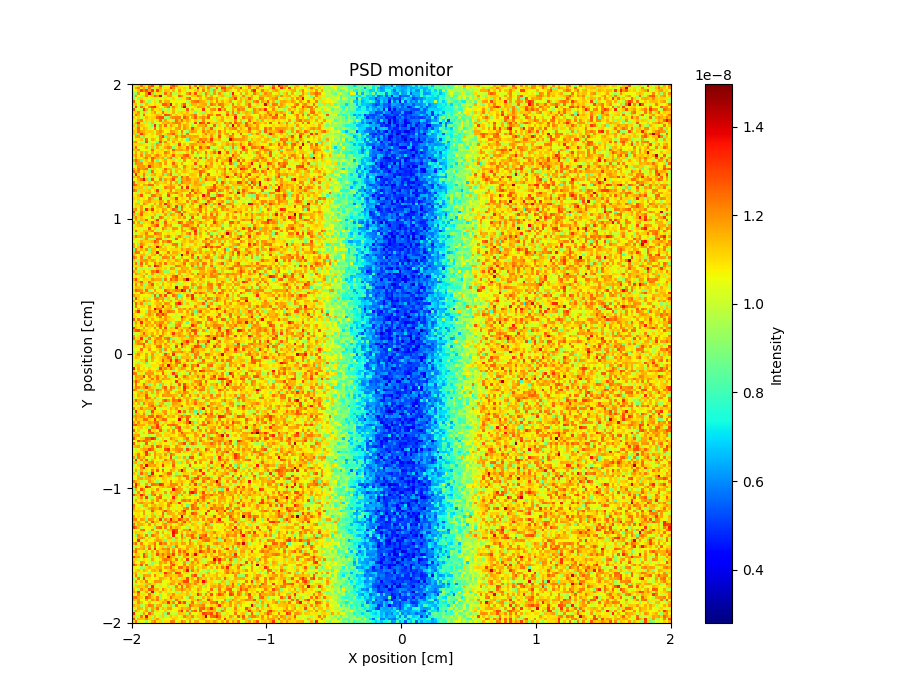

The table this chart was drawn from, first rows:
x_axis, Intensity, Error
1.103940458000000071e-08, 9.999521938999999208e-09, 1.119950526999999933e-08, 1.239943319999999984e-08, 1.127946548999999928e-08, 1.087948164999999985e-08, 1.231939180999999999e-08, 1.295935414000000017e-08, 1.095948303000000035e-08, 1.063947823999999976e-08, 1.271933953999999965e-08, 9.119494945999999647e-09, 1.071951224000000040e-08, 1.031948742000000081e-08, 1.207941815000000028e-08, 1.279943454999999972e-08, 1.191949531999999946e-08, 1.087947113000000014e-08, 1.087950841000000077e-08, 1.055948147000000057e-08, 1.071948597999999964e-08, 1.247937241999999971e-08, 1.007955687999999963e-08, 1.231945890999999987e-08
1.063945732000000004e-08, 1.175944983000000024e-08, 1.223944746000000064e-08, 1.079947013000000010e-08, 1.183932582000000030e-08, 8.879576839999999218e-09, 1.239937820000000050e-08, 9.679573223999999538e-09, 9.439566284000000471e-09, 1.119946324999999950e-08, 1.183940976999999976e-08, 1.079953668000000063e-08, 1.087946327000000028e-08, 1.095946428000000016e-08, 1.319933289000000001e-08, 1.199937780999999994e-08, 9.839540393000000448e-09, 1.111946877999999939e-08, 1.071947910000000042e-08, 1.119946206000000061e-08, 1.015952508000000080e-08, 1.271945556999999974e-08, 1.119945730000000008e-08, 1.015959561999999946e-08
1.071950888000000032e-08, 1.079946189999999962e-08, 1.143938292999999987e-08, 1.303938009000000072e-08, 1.207941356000000031e-08, 1.279940232999999970e-08, 1.167936094999999997e-08, 1.303939100000000072e-08, 1.087946960000000015e-08, 1.303940311999999929e-08, 1.135945785000000053e-08, 9.839495137999999340e-09, 1.135948799999999939e-08, 1.135948591000000022e-08, 1.055952117999999983e-08, 1.151946424000000053e-08, 1.055953167999999987e-08, 1.183938160000000021e-08, 1.087948939999999984e-08, 1.095948772000000035e-08, 1.015947486999999985e-08, 1.063948529999999936e-08, 1.047954345999999927e-08, 1.119956597000000048e-08
9.279632841999999443e-09, 9.279532389999999384e-09, 1.191940704000000077e-08, 1.055952575999999996e-08, 1.071944452000000065e-08, 1.207941356000000031e-08, 1.407935103000000044e-08, 1.143949444000000051e-08, 9.279524073999999314e-09, 1.095948542999999946e-08, 1.103943374000000074e-08, 9.759529343999999833e-09, 1.247943273000000057e-08, 1.127945045999999994e-08, 1.207945564000000082e-08, 9.919592093000000109e-09, 9.679504802999999416e-09, 1.119947104000000049e-08, 1.055950789000000039e-08, 1.015959535000000053e-08, 1.183950915000000034e-08, 1.279940445000000005e-08, 1.103955724000000040e-08, 1.287945666999999954e-08
9.199528607999999481e-09, 1.183938385999999994e-08, 1.039949979999999985e-08, 9.839497779999999818e-09, 1.103946983000000083e-08, 1.215942395000000020e-08, 1.071950266000000032e-08, 1.135948432999999938e-08, 1.247940261999999941e-08, 1.191944086999999947e-08, 1.391930594999999952e-08, 1.023951553999999980e-08, 1.007953665000000030e-08, 1.175945983000000012e-08, 1.183941443000000026e-08, 1.079952184999999971e-08, 1.047953406999999942e-08, 1.263944072999999926e-08, 1.191950689000000034e-08, 1.087949058000000055e-08, 9.759578678999999264e-09, 1.047952769000000036e-08, 1.127946669999999950e-08, 1.119956916000000001e-08
9.199531423999999452e-09, 1.047952149000000004e-08, 9.039511786999999816e-09, 1.119947599999999943e-08, 1.007945018000000036e-08, 1.079947345000000082e-08, 1.031954915999999998e-08, 9.919447998999999737e-09, 1.087945689999999941e-08, 9.999524717000000126e-09, 1.063951262999999931e-08, 9.839532164000000125e-09, 1.103947355000000003e-08, 1.071950831999999948e-08, 9.919522632000000317e-09, 1.111951842999999950e-08, 1.047949833000000026e-08, 9.599584794999999185e-09, 1.087951108000000047e-08, 1.079946042000000048e-08, 1.207950693000000079e-08, 1.263948338000000045e-08, 1.023952501999999984e-08, 1.079949498000000057e-08
1.271939343000000045e-08, 1.015944906999999989e-08, 1.055954054000000004e-08, 1.239945174999999996e-08, 1.135943086999999988e-08, 1.007957193000000029e-08, 9.279556051999999615e-09, 1.047954537999999955e-08, 1.103941928000000043e-08, 1.015954566999999926e-08, 1.199943515999999920e-08, 1.047953159999999979e-08, 1.159948637000000019e-08, 1.167945566000000022e-08, 1.039952770000000047e-08, 1.071949666000000006e-08, 1.023953673999999994e-08, 1.071951625999999969e-08, 1.063954909999999985e-08, 1.079950866000000030e-08, 9.759543919999999251e-09, 1.103951228000000030e-08, 1.207947754999999937e-08, 1.231942950000000059e-08
1.111943298999999939e-08, 1.135940426999999967e-08, 1.039948351999999929e-08, 9.119596483999999622e-09, 1.063946547000000016e-08, 1.143945942999999944e-08, 1.095949048000000024e-08, 1.063947701999999970e-08, 1.103950936999999953e-08, 1.079947921000000001e-08, 9.679561931000000289e-09, 1.271942938999999934e-08, 1.271932716000000033e-08, 1.191949203999999974e-08, 1.383936742999999987e-08, 1.055949591999999939e-08, 1.127948628999999929e-08, 1.039956172999999924e-08, 1.167950411999999979e-08, 1.279945740999999939e-08, 1.063958977000000007e-08, 9.039642491000000717e-09, 1.151949873000000011e-08, 1.151949567000000013e-08
9.839520637000000702e-09, 1.279939649999999999e-08, 9.919501124000000542e-09, 1.231937011999999953e-08, 1.135945217000000005e-08, 1.047949604999999921e-08, 1.207938124000000026e-08, 1.287943249999999961e-08, 1.335945001999999990e-08, 1.119949582000000045e-08, 1.055952778000000028e-08, 1.063946710000000018e-08, 1.159943581999999980e-08, 1.231941167000000037e-08, 9.359611665999999299e-09, 1.215945389000000081e-08, 1.111943499000000003e-08, 1.015958628000000045e-08, 1.183949034999999931e-08, 1.415939702000000010e-08, 9.679569245999999891e-09, 1.055953552000000043e-08, 1.063985341000000074e-08, 1.103954439000000044e-08
1.279940917999999940e-08, 9.839522991999999715e-09, 1.047953987999999945e-08, 9.919528467999999266e-09, 1.303942645999999945e-08, 1.151940705000000033e-08, 1.015948434999999989e-08, 1.191944491999999994e-08, 1.087953971000000082e-08, 1.095946370999999948e-08, 1.119947068999999956e-08, 9.199597813999999274e-09, 1.023950814000000075e-08, 9.279611048000000007e-09, 1.039950886000000009e-08, 1.151954894999999924e-08, 1.071945781000000009e-08, 9.999553546000000399e-09, 1.023953319999999947e-08, 1.007958834000000039e-08, 1.279943694000000064e-08, 1.023955716999999934e-08, 1.143956095999999987e-08, 1.031955239000000051e-08
1.103948976000000007e-08, 1.119949975999999939e-08, 1.199945589000000035e-08, 1.007948049999999977e-08, 1.127944277000000064e-08, 9.359571505000000575e-09, 1.039952014000000071e-08, 1.127940894000000027e-08, 1.199940267000000026e-08, 9.999517336000000602e-09, 1.087947268999999964e-08, 1.239937518999999971e-08, 1.095951149000000016e-08, 9.839554019000000391e-09, 1.079954834000000005e-08, 1.159953388000000028e-08, 1.015956818999999949e-08, 1.103953381999999988e-08, 1.127948902999999950e-08, 1.095951864999999979e-08, 1.143948868999999950e-08, 1.071950410999999996e-08, 1.095952055000000040e-08, 8.719614610999999222e-09
1.071950020000000053e-08, 1.247936768000000051e-08, 1.151949636000000051e-08, 1.023948370000000023e-08, 1.255940164999999998e-08, 1.071951515999999934e-08, 1.071945801999999999e-08, 1.095949174999999949e-08, 1.103949201999999979e-08, 1.151940598999999933e-08, 1.135946826000000038e-08, 1.015958231000000035e-08, 1.295940978000000070e-08, 1.263943782999999999e-08, 1.175951065999999928e-08, 1.015955385000000054e-08, 1.127949825000000045e-08, 1.079954924000000033e-08, 1.079954716999999918e-08, 1.175952039000000023e-08, 1.119953095999999941e-08, 1.143954383999999971e-08, 1.183950376999999995e-08, 1.247948171999999981e-08
1.127946387000000074e-08, 1.063950198000000005e-08, 1.119947441000000041e-08, 9.919564268000000752e-09, 1.087945177999999976e-08, 1.151949671999999963e-08, 1.095951256999999918e-08, 1.111945444000000044e-08, 1.119947260000000000e-08, 1.247940490000000047e-08, 1.279941713999999929e-08, 1.279943789999999996e-08, 9.519569326000000800e-09, 9.119594182000000245e-09, 1.175952253000000025e-08, 1.207949980000000067e-08, 1.223943812999999981e-08, 1.223947624000000021e-08, 1.031955835999999960e-08, 1.263947857000000073e-08, 1.199952663000000073e-08, 1.039959403999999945e-08, 1.159947928999999926e-08, 1.271952802000000050e-08
1.023948260999999972e-08, 9.759569767999999749e-09, 1.167945070999999947e-08, 1.215944734999999939e-08, 9.999494376999999388e-09, 1.111952003000000001e-08, 1.095949619000000024e-08, 1.127945422999999999e-08, 9.919552666000000064e-09, 1.103952313999999946e-08, 1.239939533000000051e-08, 9.039581792999999864e-09, 1.175951836000000008e-08, 1.095953609999999956e-08, 1.023953156999999945e-08, 9.679580922000000040e-09, 1.239939758000000040e-08, 1.143950047000000028e-08, 1.247941937000000061e-08, 1.119957270000000048e-08, 1.175949063000000001e-08, 1.119951601000000044e-08, 1.063950798000000031e-08, 1.127952676999999929e-08
1.079948749999999951e-08, 1.175940096000000071e-08, 1.319933973999999971e-08, 1.095946914000000072e-08, 9.199571657000000647e-09, 1.095949964000000051e-08, 9.599530845999999507e-09, 1.143952606000000033e-08, 9.759573799999999181e-09, 1.039962900999999952e-08, 1.063951626999999981e-08, 1.159948659999999977e-08, 1.143950428999999951e-08, 1.175943454000000016e-08, 1.127963674999999994e-08, 1.199953197999999995e-08, 1.231946331999999946e-08, 1.207939106999999959e-08, 1.095952105000000056e-08, 1.071958118000000020e-08, 1.135949807999999963e-08, 1.007955642000000048e-08, 1.023954426000000035e-08, 1.303941814000000044e-08
1.127946102000000066e-08, 9.519597621999999299e-09, 1.191943052000000031e-08, 1.135946815000000051e-08, 1.103946213999999986e-08, 1.079948074999999984e-08, 1.015946429999999929e-08, 8.959566718000000712e-09, 1.335934386999999998e-08, 9.839532568999999344e-09, 1.191944929000000017e-08, 1.079952956000000035e-08, 1.255939887000000042e-08, 1.015957480999999961e-08, 1.191947515000000081e-08, 1.111947159999999996e-08, 1.039954829000000058e-08, 1.199947464000000053e-08, 1.079951236999999966e-08, 1.183944983999999980e-08, 1.135952273999999988e-08, 1.047957142000000057e-08, 9.279595057999999707e-09, 1.047959660000000065e-08
1.087948503999999944e-08, 1.111945546000000044e-08, 1.247938902999999988e-08, 1.079955023000000081e-08, 1.159949016999999975e-08, 1.119948799999999994e-08, 1.007957698999999926e-08, 1.039948477000000052e-08, 1.239945330999999947e-08, 1.023953996000000063e-08, 1.167946656000000039e-08, 1.079953955000000039e-08, 1.079946045999999983e-08, 1.095955001000000052e-08, 1.111949130999999946e-08, 1.055958684999999975e-08, 1.175951212000000041e-08, 1.191950443000000055e-08, 1.063955473999999933e-08, 1.199947303000000019e-08, 1.135949122000000009e-08, 1.087955930000000062e-08, 1.295946509999999980e-08, 1.135950599000000033e-08
1.135955100999999946e-08, 1.119948398000000065e-08, 1.247938768000000027e-08, 1.175944690999999964e-08, 1.151944099000000056e-08, 1.111949985999999970e-08, 1.127947317000000040e-08, 1.111952194000000045e-08, 1.007957779999999935e-08, 1.159947465000000010e-08, 1.207940201000000076e-08, 1.151950079999999961e-08, 1.055951892000000010e-08, 1.071950471999999998e-08, 1.199950264999999937e-08, 1.175953144999999945e-08, 1.127951645999999948e-08, 1.039957404999999953e-08, 1.223946979000000064e-08, 1.015955326000000019e-08, 9.359591313999999958e-09, 1.151948760000000037e-08, 1.199948571999999943e-08, 1.159940976000000075e-08
1.135943007999999946e-08, 8.479629941999999627e-09, 1.127948328999999999e-08, 1.311940232000000041e-08, 1.191945217999999961e-08, 1.111946367999999942e-08, 1.047958458000000046e-08, 1.119946657000000023e-08, 1.071952420999999974e-08, 1.175951465000000072e-08, 1.167954271000000067e-08, 1.071952382999999929e-08, 1.103950746000000075e-08, 1.191944566999999935e-08, 1.207946147000000053e-08, 1.271942502000000076e-08, 1.127954392000000062e-08, 9.919541850999999346e-09, 1.167949665000000022e-08, 9.839548991999999732e-09, 1.231944717999999994e-08, 1.087958625999999995e-08, 1.063957265999999975e-08, 1.055958182000000030e-08
1.047951829000000067e-08, 1.175942402000000045e-08, 1.183944465999999947e-08, 9.279586217000000710e-09, 1.135942838000000057e-08, 1.023956489999999965e-08, 1.079954534000000074e-08, 1.095953536999999983e-08, 1.047955579999999923e-08, 9.839576270000000188e-09, 1.207943264999999994e-08, 1.311946508999999941e-08, 8.479592419999999280e-09, 1.127952261000000061e-08, 1.103949915999999975e-08, 9.999578226000000326e-09, 1.215945244999999936e-08, 1.111954584999999964e-08, 1.215943412000000063e-08, 1.231952169000000036e-08, 1.143949958999999967e-08, 1.175949380999999970e-08, 1.159953022000000011e-08, 1.175955141999999970e-08
1.023959793999999959e-08, 1.087945411999999985e-08, 1.095946051999999995e-08, 1.135949193000000015e-08, 9.519590492999999326e-09, 1.239943061000000050e-08, 1.031954731000000022e-08, 1.159948741999999970e-08, 1.127952063999999949e-08, 1.055951893999999978e-08, 1.215941415000000039e-08, 1.103951266000000075e-08, 1.047953532000000064e-08, 1.175947663000000051e-08, 9.759596230999999366e-09, 1.127951315000000024e-08, 1.159954186999999969e-08, 1.047959596999999929e-08, 1.111953824000000069e-08, 1.047956770999999955e-08, 8.399706544999999953e-09, 1.191954314999999932e-08, 1.151954947000000073e-08, 1.119952269999999943e-08
1.159944353000000044e-08, 1.215947131999999925e-08, 1.063949412000000019e-08, 9.599560019999999973e-09, 9.839556185999999477e-09, 1.287940922999999997e-08, 9.839539709999999453e-09, 1.071955664999999950e-08, 1.031954719000000051e-08, 8.799597575999999884e-09, 1.287943586999999953e-08, 9.439538168000000707e-09, 1.215950539000000068e-08, 1.079954892000000056e-08, 1.063955955000000070e-08, 1.175954246999999933e-08, 1.071955122999999976e-08, 1.143950570999999963e-08, 1.039960420999999988e-08, 1.063956038000000047e-08, 1.063954162000000044e-08, 1.047956807000000033e-08, 1.039953319000000073e-08, 1.111952675000000017e-08
1.103946751000000042e-08, 1.095952780000000023e-08, 1.111954308999999975e-08, 1.119944660999999982e-08, 1.103949720999999996e-08, 1.079950664999999983e-08, 9.999565654000000487e-09, 1.119949893999999946e-08, 9.039620859000000638e-09, 1.191956870000000002e-08, 1.151951596999999998e-08, 1.007954160999999923e-08, 1.111953065999999959e-08, 1.143957136999999972e-08, 1.063956328999999957e-08, 1.079956090999999959e-08, 9.359580333999999436e-09, 1.303942157999999922e-08, 1.063955921999999944e-08, 1.135962527000000063e-08, 1.047956180999999932e-08, 1.159948059999999951e-08, 1.183948448000000025e-08, 1.175950899999999974e-08
1.119950810999999957e-08, 1.247941948000000048e-08, 1.015951468000000079e-08, 1.047954501000000059e-08, 1.063951595999999987e-08, 1.167950586999999952e-08, 9.919591267999999432e-09, 1.135948372999999919e-08, 9.599583513999999951e-09, 1.159950207000000024e-08, 9.999499344999999516e-09, 1.087960828999999986e-08, 1.167954282000000054e-08, 1.215947573000000049e-08, 1.183945282999999926e-08, 9.199622364999999804e-09, 1.095951219000000038e-08, 1.167954162000000016e-08, 1.119956133999999950e-08, 1.087952150000000015e-08, 1.247950891000000037e-08, 1.111956571000000001e-08, 1.247946772000000031e-08, 1.063960333000000010e-08
1.151952934999999961e-08, 1.127948025999999952e-08, 1.199952739999999982e-08, 1.031958436999999946e-08, 1.063948672999999932e-08, 1.063946956999999981e-08, 1.071947497999999944e-08, 1.247942679999999918e-08, 1.095952319000000058e-08, 1.079952548000000037e-08, 1.103951244999999919e-08, 1.111943782000000044e-08, 1.031952107000000079e-08, 1.127950302000000082e-08, 1.063949006999999973e-08, 1.263945999999999928e-08, 1.159961080999999950e-08, 1.167949935999999926e-08, 1.183952233999999975e-08, 1.143954066000000002e-08, 1.199946590999999990e-08, 1.039959355000000079e-08, 1.191951954000000023e-08, 1.199950775999999918e-08
1.015955481999999969e-08, 1.175950205000000001e-08, 1.039943136000000020e-08, 1.159948899000000070e-08, 9.039586700999999311e-09, 1.151953254000000080e-08, 1.023960209000000009e-08, 1.159955850999999937e-08, 1.031949227999999972e-08, 1.119949046999999957e-08, 1.087958232999999919e-08, 1.079955095000000071e-08, 1.231947701000000068e-08, 1.175949067999999920e-08, 1.055949653999999925e-08, 1.127946943999999971e-08, 1.023957973000000057e-08, 9.999601406999999923e-09, 1.023955735999999956e-08, 1.039951069000000018e-08, 1.119957166000000081e-08, 1.055951741999999962e-08, 1.215949581000000061e-08, 1.007957692000000039e-08
1.143950175999999920e-08, 1.199948069999999982e-08, 1.079952751000000052e-08, 1.199953033000000025e-08, 1.015953367000000039e-08, 1.175944715000000071e-08, 1.175945524000000014e-08, 1.087951116000000082e-08, 1.159952396000000076e-08, 1.223951125999999947e-08, 1.135947100000000059e-08, 1.071958008999999969e-08, 1.151951189000000000e-08, 1.087956821999999982e-08, 1.127956832000000013e-08, 1.263948178999999978e-08, 1.103951458999999921e-08, 1.127956846999999935e-08, 1.135956219999999988e-08, 1.247949714999999927e-08, 1.279944330000000002e-08, 1.127952448999999989e-08, 1.103955381999999964e-08, 1.007961201000000016e-08
1.039956959000000076e-08, 1.159946765999999936e-08, 1.095954759000000008e-08, 1.071952604999999967e-08, 1.151946074999999925e-08, 1.231950642999999980e-08, 1.095953372999999997e-08, 1.279944481000000034e-08, 1.207949793999999941e-08, 1.143951743999999957e-08, 1.127956971000000073e-08, 1.183951718000000075e-08, 9.519585443000000197e-09, 1.151955485999999931e-08, 1.239950529999999966e-08, 9.679620299999999391e-09, 1.119954059000000033e-08, 1.055959601999999986e-08, 1.271946419000000051e-08, 1.207950503000000018e-08, 1.135959847000000036e-08, 1.199952804999999920e-08, 1.023959006000000006e-08, 1.215958496000000008e-08
1.159945213999999971e-08, 1.263946944999999981e-08, 1.175952206999999944e-08, 8.479632939000000136e-09, 1.087947858000000003e-08, 1.135949418000000004e-08, 1.071957694999999935e-08, 1.247946027000000042e-08, 1.023955109000000038e-08, 8.639653334000000377e-09, 1.031950518000000052e-08, 1.111951330000000001e-08, 1.167954019000000020e-08, 1.063954796999999999e-08, 1.087954424000000012e-08, 1.111955312000000080e-08, 1.039955827000000079e-08, 9.679642214000000189e-09, 1.055961520999999953e-08, 1.199952500000000071e-08, 1.031960694000000053e-08, 1.047958370999999969e-08, 1.127956525000000031e-08, 1.087954157000000042e-08
9.679565922000000222e-09, 1.207947896999999949e-08, 1.191942351999999973e-08, 1.199943137999999932e-08, 1.039953534000000059e-08, 1.095952379000000077e-08, 1.175954742999999992e-08, 1.183952927999999964e-08, 1.119951854000000075e-08, 1.143949111999999978e-08, 1.191944709999999931e-08, 1.055963871000000040e-08, 1.191946988000000029e-08, 1.055961318999999921e-08, 1.071957585000000066e-08, 1.271953253999999996e-08, 1.127960198999999977e-08, 1.063955349999999960e-08, 1.175953843000000036e-08, 1.023949125000000016e-08, 1.063955661000000042e-08, 1.079958243999999934e-08, 1.071953153000000009e-08, 1.295947017000000026e-08
1.055950430000000073e-08, 9.919593604000000574e-09, 1.191947750000000073e-08, 1.183949256999999969e-08, 1.199944714999999988e-08, 1.127943977999999952e-08, 1.343941512999999992e-08, 1.175952989999999979e-08, 1.127951075999999931e-08, 1.135949966000000046e-08, 1.159947226000000083e-08, 1.047958235000000025e-08, 1.071954856999999990e-08, 1.015957661000000018e-08, 1.015956958000000009e-08, 1.159947634000000080e-08, 1.207949823999999951e-08, 1.031955039999999971e-08, 1.007953256000000048e-08, 1.215952503999999950e-08, 1.111957029000000015e-08, 1.079957056000000018e-08, 1.135955951000000052e-08, 9.679622561999999417e-09
1.183949712000000031e-08, 1.095951853999999992e-08, 1.231944412999999979e-08, 1.183953333000000011e-08, 1.207947474000000029e-08, 1.247948207000000075e-08, 9.759610124999999593e-09, 1.119952585999999944e-08, 1.119950072000000036e-08, 1.055951674000000073e-08, 9.759583888000000610e-09, 1.103950505999999998e-08, 1.255948039999999944e-08, 1.159949944999999973e-08, 1.143951783999999969e-08, 9.679574715000000328e-09, 1.127958920000000050e-08, 1.135957428000000076e-08, 1.007955730999999927e-08, 1.167953203000000025e-08, 1.095956300999999970e-08, 1.087956150999999950e-08, 1.167954672999999997e-08, 1.239950763999999975e-08
1.255944302000000043e-08, 1.143953805999999919e-08, 1.223951405000000052e-08, 1.079950345000000046e-08, 1.135948666999999946e-08, 1.095951299000000063e-08, 9.279631456999999581e-09, 1.247944570000000024e-08, 9.999582344999999504e-09, 1.087956003000000035e-08, 1.055950679999999988e-08, 1.167952696999999963e-08, 1.199950479999999923e-08, 1.071958323000000003e-08, 1.199956581000000031e-08, 1.023957539999999969e-08, 1.151950292999999979e-08, 1.039960181000000077e-08, 1.119951887000000036e-08, 1.151949717000000060e-08, 1.111957977000000019e-08, 1.015961722999999957e-08, 1.087959819999999978e-08, 1.119959137000000031e-08
1.007957144999999981e-08, 1.335940761999999962e-08, 1.103954432999999976e-08, 1.095952506999999985e-08, 1.231948829999999948e-08, 9.279602596999999645e-09, 1.087953315999999956e-08, 1.143951011999999922e-08, 1.175950215000000004e-08, 1.095956961000000015e-08, 1.095955667000000000e-08, 1.175954198000000066e-08, 8.959591044999999252e-09, 1.159952391999999976e-08, 1.247952265000000078e-08, 9.839631196000000062e-09, 9.679604378999999461e-09, 1.127954537000000025e-08, 1.031960793999999920e-08, 9.919550605000000251e-09, 1.055953504999999978e-08, 1.127956764999999942e-08, 1.135957351000000002e-08, 1.119959000999999921e-08
1.159952871999999963e-08, 1.119951227999999974e-08, 1.207950897000000078e-08, 9.679538716000000582e-09, 1.199950434000000007e-08, 1.039952719000000048e-08, 9.759579195000000156e-09, 1.103959394000000052e-08, 9.439586280999999781e-09, 1.087948651000000041e-08, 1.159950677000000008e-08, 1.103956746999999986e-08, 1.063955989000000015e-08, 1.095956350999999986e-08, 1.087951347999999958e-08, 1.215955097000000066e-08, 1.207944366999999981e-08, 9.999630503000000331e-09, 1.271954490999999944e-08, 1.143958131000000057e-08, 1.231951164999999948e-08, 1.071962139999999946e-08, 1.111954189999999920e-08, 1.119954670000000046e-08
1.039955757000000057e-08, 1.071954471999999950e-08, 1.159948966999999959e-08, 1.247948721000000007e-08, 1.375943661999999921e-08, 1.143949208000000075e-08, 9.199567193999999770e-09, 1.271948379999999997e-08, 1.079962241999999918e-08, 1.039962653000000005e-08, 1.223950793000000056e-08, 9.039629483000000343e-09, 1.183954339000000067e-08, 1.111955642000000019e-08, 1.183943062000000062e-08, 1.287946252000000058e-08, 1.079957314999999952e-08, 9.279621298000000792e-09, 1.183953929999999920e-08, 1.167951636999999956e-08, 1.223951286999999981e-08, 1.191957222000000081e-08, 1.111957582999999960e-08, 1.135950726999999941e-08
1.255939489000000047e-08, 9.599555761999999906e-09, 1.127948258999999976e-08, 1.111951197999999992e-08, 1.111951198999999976e-08, 1.047954535999999987e-08, 1.127954345999999981e-08, 1.023959204999999921e-08, 1.191951327999999923e-08, 1.151949723999999947e-08, 1.103956729999999931e-08, 1.111949011000000073e-08, 1.143951759000000044e-08, 1.071958485000000022e-08, 1.199951596999999998e-08, 9.999621053999999949e-09, 1.167950631000000065e-08, 9.359651207999999959e-09, 1.231954118999999996e-08, 1.159954831999999926e-08, 1.151954189999999948e-08, 1.175955285999999950e-08, 1.111961522000000074e-08, 1.191954447999999925e-08
1.287939311000000013e-08, 1.239943331999999955e-08, 1.135951579000000014e-08, 1.071954427000000018e-08, 1.183952643999999940e-08, 1.159954076999999934e-08, 1.255955069000000051e-08, 1.239946782000000062e-08, 9.839581418000000704e-09, 1.143954044000000028e-08, 1.031959883999999960e-08, 1.087956892999999988e-08, 1.071956487999999997e-08, 1.127951365000000040e-08, 1.199957023999999958e-08, 1.127959648999999968e-08, 1.087954108000000010e-08, 1.199952188999999988e-08, 1.079960116999999985e-08, 1.087950926000000022e-08, 1.159954091000000038e-08, 9.679607578000000332e-09, 1.119952462999999954e-08, 1.167954028000000039e-08
1.151957273000000054e-08, 1.111957323000000042e-08, 1.127949624999999982e-08, 1.135957227000000028e-08, 9.599624173000000190e-09, 1.103956909999999988e-08, 9.759579053000000475e-09, 1.127954680000000021e-08, 1.087958983999999976e-08, 1.031957779000000034e-08, 1.015958027000000036e-08, 1.063961153999999924e-08, 1.231952367999999951e-08, 1.175951136999999934e-08, 1.207953988000000054e-08, 1.199955331999999948e-08, 1.039962450999999974e-08, 1.023958943000000036e-08, 1.303946762000000000e-08, 1.023958065000000053e-08, 1.335950882000000045e-08, 1.071960226000000064e-08, 1.111962434000000001e-08, 1.127959119999999948e-08
1.247951543000000046e-08, 1.207943784999999994e-08, 8.719670622000000516e-09, 1.111955557000000075e-08, 1.119952215000000008e-08, 1.111954739999999930e-08, 1.135950148000000071e-08, 1.047957023999999986e-08, 1.127954012999999925e-08, 1.311946686000000047e-08, 9.439610831000000162e-09, 1.087948272000000069e-08, 1.087958144000000040e-08, 1.087954245999999922e-08, 1.231948254000000029e-08, 1.031965145999999950e-08, 1.143956687999999978e-08, 1.135950543999999933e-08, 1.175951740000000077e-08, 1.159955900999999953e-08, 1.127955647000000048e-08, 1.031963583999999982e-08, 1.287949210000000041e-08, 1.135958673000000059e-08
1.047955126000000010e-08, 9.919587012999999813e-09, 9.599666054000000786e-09, 1.111948584000000053e-08, 1.007960475000000050e-08, 1.151948739000000047e-08, 1.175952010999999981e-08, 1.015954134999999986e-08, 9.839623458000000209e-09, 1.183952497000000009e-08, 1.095951081999999945e-08, 1.103956661000000058e-08, 1.063958494000000069e-08, 1.207949368000000070e-08, 1.159954079000000067e-08, 1.183951774999999977e-08, 1.231954202999999957e-08, 1.143957121000000066e-08, 1.119952226999999979e-08, 1.047960300999999922e-08, 1.023958315999999951e-08, 1.279954381000000046e-08, 1.063956334000000042e-08, 1.263953595999999934e-08
1.095953026000000002e-08, 1.095954840000000018e-08, 1.151949944000000017e-08, 1.287945856000000031e-08, 1.071953426000000047e-08, 1.063954202000000057e-08, 1.015954154999999993e-08, 1.239952199000000018e-08, 1.231950285999999982e-08, 1.143952352000000018e-08, 1.175954989999999955e-08, 1.047959409000000002e-08, 1.031964133000000008e-08, 1.295948367999999944e-08, 1.111956327999999973e-08, 1.031956076000000037e-08, 1.047959411999999953e-08, 1.127953445000000041e-08, 1.191952099999999971e-08, 1.031957299000000046e-08, 1.239949387999999966e-08, 1.223956027000000004e-08, 1.167955206999999936e-08, 1.095957758999999972e-08
1.127948092000000039e-08, 1.095953321999999997e-08, 1.119952702000000047e-08, 1.039954547999999985e-08, 1.087949597000000078e-08, 1.039959627999999950e-08, 1.223946452999999996e-08, 1.143959666999999951e-08, 9.519621346000000508e-09, 9.679613036000000781e-09, 1.319951529000000025e-08, 9.999593481000000143e-09, 9.839632671000000118e-09, 9.679588089000000720e-09, 1.111956459999999982e-08, 1.127956020999999936e-08, 1.319945714000000074e-08, 1.071956984000000056e-08, 1.111958241000000037e-08, 1.095956890000000009e-08, 1.047962488999999991e-08, 1.215949863999999936e-08, 9.839665665999999966e-09, 9.999624452999999229e-09
1.087949391999999930e-08, 1.031958484999999994e-08, 9.119639679999999561e-09, 1.087956956999999942e-08, 1.143951339000000076e-08, 1.151950505999999998e-08, 1.191950459999999944e-08, 1.111957306999999971e-08, 1.119953475000000079e-08, 1.103951788000000043e-08, 1.183951506000000041e-08, 1.159956296999999980e-08, 1.063961918999999920e-08, 1.223953262000000032e-08, 1.055955012000000012e-08, 1.095957375000000081e-08, 1.175955088000000019e-08, 1.119954216999999951e-08, 1.095958334000000073e-08, 1.071963699999999947e-08, 1.215956557000000035e-08, 1.015964004000000006e-08, 1.159958106000000077e-08, 1.239951203999999949e-08
1.063953392999999948e-08, 1.135958195000000039e-08, 1.127946859000000026e-08, 1.031962033000000000e-08, 1.215949032000000035e-08, 1.143949161999999994e-08, 1.047962251000000048e-08, 1.007961067000000040e-08, 1.175952959999999969e-08, 1.015953444999999932e-08, 1.207955999000000017e-08, 1.095955770999999967e-08, 1.343950282999999975e-08, 1.191958661000000060e-08, 1.143957902999999951e-08, 1.087956685000000054e-08, 1.087960293000000079e-08, 1.159956928999999983e-08, 1.159961474000000025e-08, 1.175960267000000032e-08, 1.023960889000000060e-08, 1.071963343999999933e-08, 1.199955387000000048e-08, 1.063957743999999995e-08
1.007958354000000052e-08, 1.111951602000000055e-08, 1.087948184000000008e-08, 1.183951859999999922e-08, 1.031957711999999963e-08, 1.047959421999999956e-08, 1.015961571999999925e-08, 1.175952553999999939e-08, 1.055958755999999981e-08, 1.135957493000000014e-08, 1.175955964000000033e-08, 1.127950984999999919e-08, 9.599659352000000006e-09, 1.247952765000000072e-08, 1.135953823000000002e-08, 9.999621856000000502e-09, 1.303951187999999988e-08, 9.279609414999999536e-09, 1.247955100000000072e-08, 1.111957366000000006e-08, 1.031961126999999976e-08, 1.151956179999999920e-08, 1.127955128000000032e-08, 1.047958124999999990e-08
1.167955531999999956e-08, 1.215947543000000040e-08, 1.015956268999999939e-08, 1.191954983000000013e-08, 9.919573873999999744e-09, 1.335946235000000003e-08, 1.135952388999999942e-08, 1.327945163000000052e-08, 1.071953540000000017e-08, 1.111956839999999938e-08, 1.079957210999999985e-08, 1.191953898000000081e-08, 1.159955076999999922e-08, 1.055963210999999995e-08, 1.127952294000000022e-08, 1.271948232000000083e-08, 1.207949328000000057e-08, 9.519623722999999496e-09, 1.231951069000000017e-08, 1.063961473000000042e-08, 1.095955122000000074e-08, 1.047958475999999920e-08, 1.143961044999999927e-08, 1.143952170999999977e-08
1.287943294000000075e-08, 9.919596495000000155e-09, 1.087952768000000079e-08, 1.239945837000000009e-08, 1.151948048000000008e-08, 1.087959100000000080e-08, 1.047963673999999955e-08, 1.135952885000000001e-08, 1.087952439999999942e-08, 1.135952913000000043e-08, 1.039959728999999966e-08, 1.239948509999999984e-08, 1.079958294999999933e-08, 1.135953995000000024e-08, 9.039669999000000751e-09, 1.015960628000000021e-08, 1.223952163999999980e-08, 1.263953664999999973e-08, 9.919618639000000531e-09, 1.223952182000000019e-08, 1.119955931999999919e-08, 1.063959663999999945e-08, 1.071958177000000056e-08, 1.127955574000000075e-08
1.175949805000000039e-08, 9.359628957000000162e-09, 1.127953001999999950e-08, 1.271944610999999938e-08, 1.087949038000000049e-08, 1.103956786000000015e-08, 1.087959114000000018e-08, 1.087957923999999969e-08, 1.143955342999999962e-08, 9.759575800999999968e-09, 9.919631060999999494e-09, 1.071959680999999973e-08, 1.183957690999999944e-08, 9.279629938999999725e-09, 1.183960505999999932e-08, 1.159954247999999972e-08, 9.519635918999999479e-09, 1.159952387000000057e-08, 1.335945051000000022e-08, 1.095957014999999966e-08, 9.999624077999999523e-09, 1.151953096999999980e-08, 1.159960815999999948e-08, 1.127956121999999952e-08
1.135952827999999933e-08, 1.215949555999999970e-08, 1.103952977999999926e-08, 1.135953064000000074e-08, 1.087950417999999992e-08, 1.071954985000000064e-08, 1.023962703000000076e-08, 1.207950649999999949e-08, 9.919624146000000020e-09, 1.007964941000000051e-08, 1.247944810999999919e-08, 1.183950586000000078e-08, 1.007960079000000023e-08, 1.103953007999999935e-08, 1.023966488000000042e-08, 1.103963420000000078e-08, 1.095962297999999946e-08, 1.167954411999999930e-08, 1.095962002999999935e-08, 1.207952363999999933e-08, 1.023963331999999962e-08, 9.999642137999999324e-09, 1.279954156000000057e-08, 1.047960450999999970e-08
1.039955028999999957e-08, 1.183952138000000043e-08, 9.199648491000000423e-09, 1.151953860000000008e-08, 1.119948227000000027e-08, 1.271943953000000026e-08, 1.071955879999999936e-08, 1.055953963999999976e-08, 1.119961729999999980e-08, 1.319942855999999957e-08, 1.079956200000000010e-08, 1.039956015999999990e-08, 1.167961720999999961e-08, 1.071955963000000078e-08, 1.055955605999999970e-08, 1.167951419000000018e-08, 1.015961260000000024e-08, 1.031960384999999938e-08, 1.095950705999999924e-08, 1.079960861999999974e-08, 1.063959970999999927e-08, 1.271946589999999923e-08, 9.519649074000000281e-09, 1.135959828000000014e-08
1.231949471999999954e-08, 1.055961191000000013e-08, 1.175952509999999991e-08, 9.119655353000000537e-09, 1.119955380999999925e-08, 1.087953297999999918e-08, 1.111953465999999921e-08, 1.279948640000000053e-08, 1.111958117000000064e-08, 1.159953167999999958e-08, 1.015960266999999923e-08, 9.519669266000000564e-09, 1.263949857000000049e-08, 1.087960840999999956e-08, 1.119951615999999966e-08, 1.079959027999999952e-08, 1.103956052000000012e-08, 1.279951204999999960e-08, 1.231955564000000043e-08, 1.079955999999999946e-08, 1.183953565000000052e-08, 1.207956793000000038e-08, 1.223951796999999979e-08, 1.087957656000000016e-08
1.007958044999999937e-08, 1.111955927000000028e-08, 1.143951482000000072e-08, 1.167947049999999933e-08, 1.063960463000000051e-08, 1.063956201000000049e-08, 1.087956137999999996e-08, 1.167951467000000067e-08, 1.223947432999999977e-08, 1.303950416999999924e-08, 1.031960757000000024e-08, 1.063960943000000039e-08, 1.215953834000000043e-08, 1.151956954999999919e-08, 1.191954233999999923e-08, 1.031964640000000054e-08, 1.047959119000000075e-08, 9.759632971000000490e-09, 1.183959407000000061e-08, 1.231957567999999954e-08, 1.247949942000000049e-08, 1.167954452999999927e-08, 1.151955818999999987e-08, 1.079967535000000066e-08
1.103955092000000037e-08, 1.079952503999999924e-08, 1.079958342999999982e-08, 1.031955176000000081e-08, 1.023965648999999923e-08, 1.007957170000000072e-08, 1.279946579000000074e-08, 1.071958761000000010e-08, 1.127956924999999993e-08, 9.999573153999999569e-09, 1.039956741999999957e-08, 1.231957542000000045e-08, 1.151955834000000075e-08, 1.087959107999999950e-08, 1.063961500999999919e-08, 1.199957084999999960e-08, 1.191955932000000001e-08, 1.063958948999999965e-08, 1.191955143000000064e-08, 9.759646708000000452e-09, 1.095959199999999918e-08, 1.151958275999999993e-08, 1.279952152999999965e-08, 1.247955287999999999e-08
1.071951039000000063e-08, 1.255943643999999966e-08, 1.095950813000000008e-08, 1.015958149000000042e-08, 1.135958162000000078e-08, 1.143959071000000026e-08, 1.151952426999999932e-08, 1.207954899999999981e-08, 1.055957084999999961e-08, 9.599650669999999918e-09, 1.063958742999999999e-08, 1.127949447000000057e-08, 1.007962168000000043e-08, 9.599598798999999282e-09, 1.039963409999999965e-08, 1.135959835000000065e-08, 1.055959223000000014e-08, 1.063959378999999937e-08, 1.191955808000000028e-08, 1.167952745000000011e-08, 1.055962704999999933e-08, 9.919637615999999847e-09, 1.127960320999999983e-08, 1.343954903999999943e-08
1.031955396999999969e-08, 9.679588833999999386e-09, 1.079952506000000057e-08, 1.119953132000000019e-08, 1.127957584000000054e-08, 1.231954382000000031e-08, 1.079954490999999945e-08, 1.055960067000000052e-08, 1.271953276999999954e-08, 1.215949670999999924e-08, 1.183952042999999930e-08, 1.047961077000000070e-08, 1.079959592000000066e-08, 1.103960566000000062e-08, 1.071956318999999927e-08, 1.079957864999999962e-08, 1.015959809000000074e-08, 1.047963297999999935e-08, 1.143958362999999933e-08, 1.087961578000000075e-08, 1.191955708999999980e-08, 1.263952945000000074e-08, 1.023964917000000054e-08, 1.287953560999999923e-08
1.127957169999999988e-08, 1.239944901999999959e-08, 1.159952702000000075e-08, 1.175957570999999934e-08, 9.999625110999999803e-09, 1.183956640999999940e-08, 1.191950689000000034e-08, 1.183952396999999977e-08, 1.087958129999999936e-08, 1.127961787000000020e-08, 1.159957628000000057e-08, 1.047959664000000000e-08, 1.159950887000000075e-08, 1.231947810999999938e-08, 1.111956809999999928e-08, 1.031961227999999992e-08, 1.119959722999999953e-08, 1.223957668999999998e-08, 1.135961135999999967e-08, 9.359676489000000226e-09, 8.879626668999999568e-09, 1.127962034999999967e-08, 1.079961035999999963e-08, 1.151955604000000002e-08
1.103952021000000067e-08, 1.063956786999999971e-08, 1.023961508999999927e-08, 9.599598549000000029e-09, 1.119955761000000046e-08, 1.207958114999999930e-08, 9.679596970000000722e-09, 1.007960091999999977e-08, 8.959629221999999725e-09, 1.263952265000000023e-08, 1.239951879000000082e-08, 1.039961759999999935e-08, 9.679628790000000608e-09, 1.063963983000000015e-08, 1.047956962999999983e-08, 9.679634108000000020e-09, 1.271950623000000001e-08, 1.079960836000000065e-08, 1.071964267999999996e-08, 1.159954937000000042e-08, 1.095963195999999935e-08, 1.135956837000000069e-08, 9.679653769000000481e-09, 1.183954687000000045e-08
1.047956822999999939e-08, 9.999591514999999615e-09, 1.087953113999999925e-08, 1.159950752999999933e-08, 1.119953836000000012e-08, 1.111953500000000031e-08, 1.119956940999999926e-08, 1.151949750000000021e-08, 1.287946817999999974e-08, 1.215954987000000030e-08, 1.023963546999999948e-08, 1.207958096000000073e-08, 1.175952900999999934e-08, 1.271954690000000024e-08, 1.231956382000000006e-08, 1.055961474000000054e-08, 1.023968856999999986e-08, 1.023956276999999947e-08, 1.119963692000000076e-08, 1.135960346000000046e-08, 1.087954628000000011e-08, 1.167959617000000018e-08, 1.167962527999999937e-08, 1.103962048999999988e-08
1.175955353000000021e-08, 1.047962497000000027e-08, 8.959585242000000264e-09, 1.215952895000000058e-08, 1.159954304000000056e-08, 1.087959452999999977e-08, 9.839621373000000123e-09, 1.071955448999999980e-08, 1.143955134000000045e-08, 1.135953393000000030e-08, 1.071954203999999997e-08, 1.151948167000000063e-08, 9.919627063000000172e-09, 9.919633995000000529e-09, 1.095959417000000037e-08, 1.231954650999999967e-08, 1.239956483999999978e-08, 9.839666189000000248e-09, 1.183958972000000005e-08, 1.103962238000000065e-08, 1.071957494000000053e-08, 9.839680831999999738e-09, 1.007959343000000053e-08, 1.143953429000000080e-08
... 140 more rows
